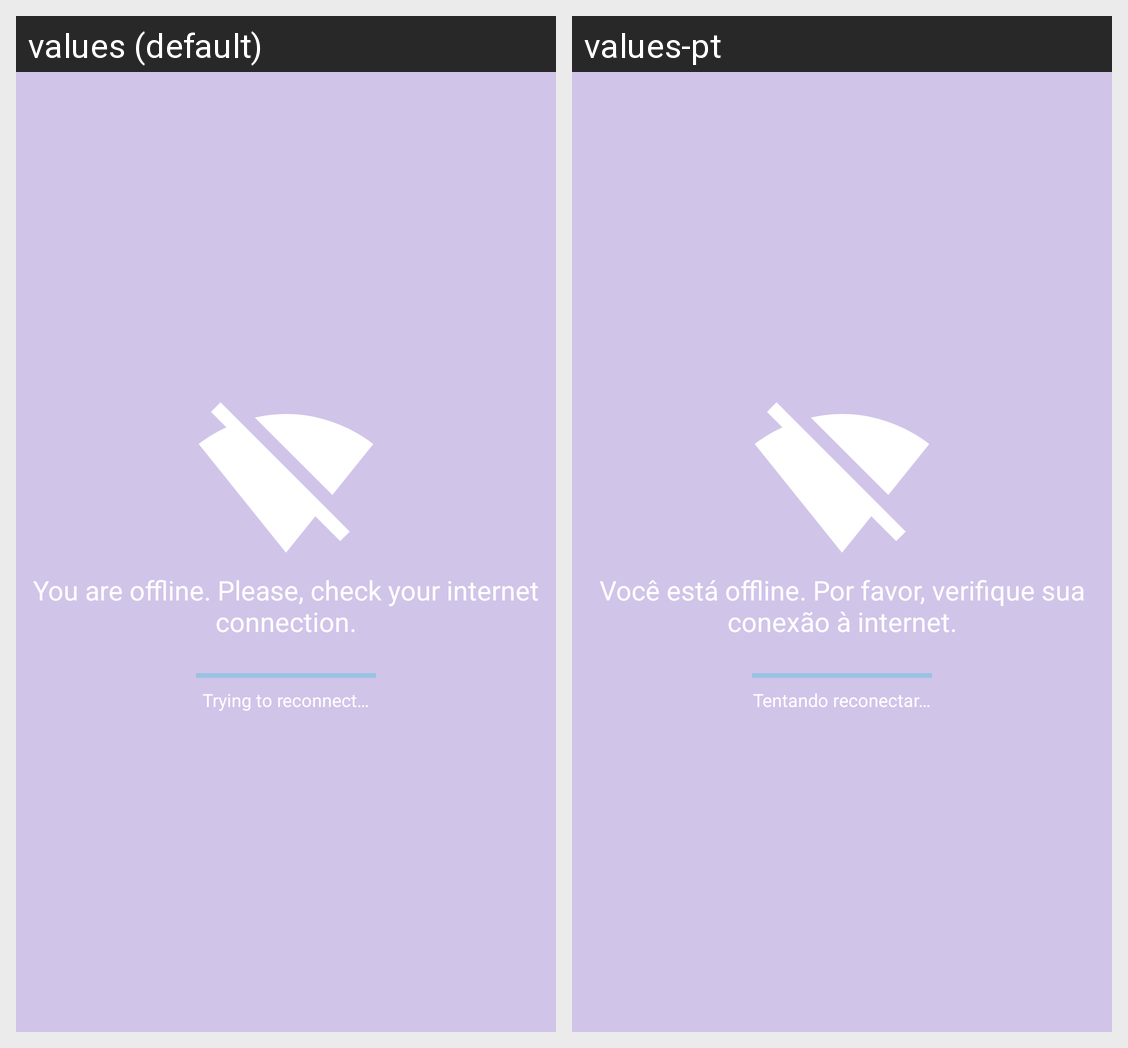

For this localized Android screen grid, give each drawn string resource with its value in every locale shown.
Android screen res/layout/activity_no_internet.xml rendered under 2 locales, left to right: values (default), values-pt. Device: Nexus 5 (rendered at 1080×1920; each locale shown at half size, 540×960, under a caption strip naming it); theme AppTheme.
Strings drawn on this screen, with the default value and each locale's value (text and hints the layout hard-codes, and strings that could not be matched under every locale, appear in the picture but are not listed):

no_internet_message
  values: You are offline. Please, check your internet connection.
  values-pt: Você está offline. Por favor, verifique sua conexão à internet.

trying_reconnect
  values: Trying to reconnect…
  values-pt: Tentando reconectar…
